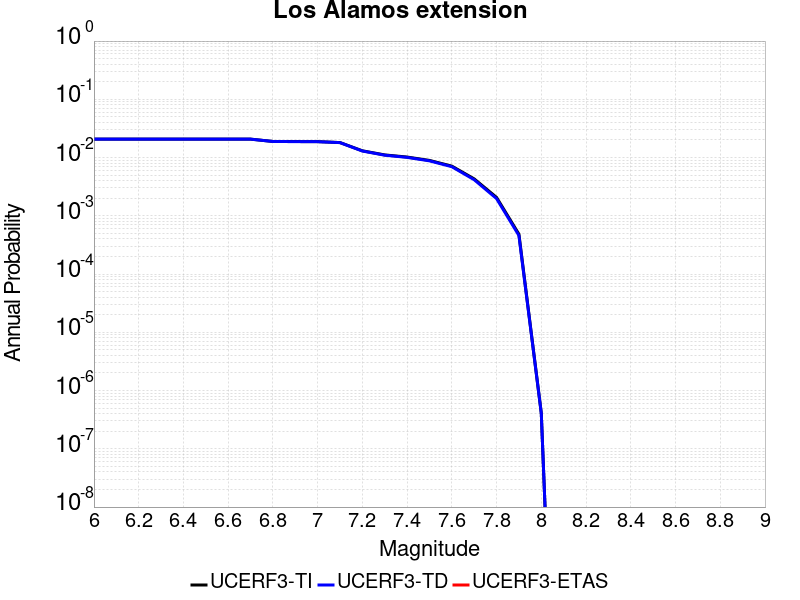

Data behind this chart, as committed beside it:
Magnitude, UCERF3-TI Prob, UCERF3-TD Prob, UCERF3-ETAS Prob
6.0, 0.02073, 0.02071, 0.0
6.1, 0.02073, 0.02071, 0.0
6.2, 0.02073, 0.02071, 0.0
6.3, 0.02073, 0.02071, 0.0
6.4, 0.02073, 0.02071, 0.0
6.5, 0.02073, 0.02071, 0.0
6.6, 0.02073, 0.02071, 0.0
6.7, 0.02073, 0.02071, 0.0
6.8, 0.01891, 0.01887, 0.0
6.9, 0.01884, 0.0188, 0.0
7.0, 0.01877, 0.01873, 0.0
7.1, 0.0181, 0.01805, 0.0
7.2, 0.01307, 0.01296, 0.0
7.3, 0.0111, 0.01098, 0.0
7.4, 0.01021, 0.01007, 0.0
7.5, 0.008937, 0.008787, 0.0
7.6, 0.007132, 0.006969, 0.0
7.7, 0.004307, 0.004166, 0.0
7.8, 0.00207, 0.001978, 0.0
7.9, 4.8475334E-4, 4.5956607E-4, 0.0
8.0, 4.1119026E-7, 4.1665697E-7, 0.0
